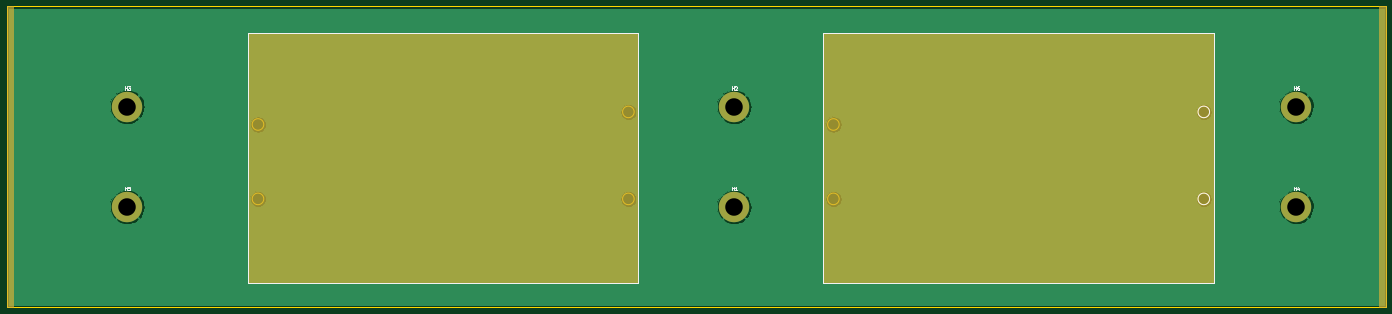
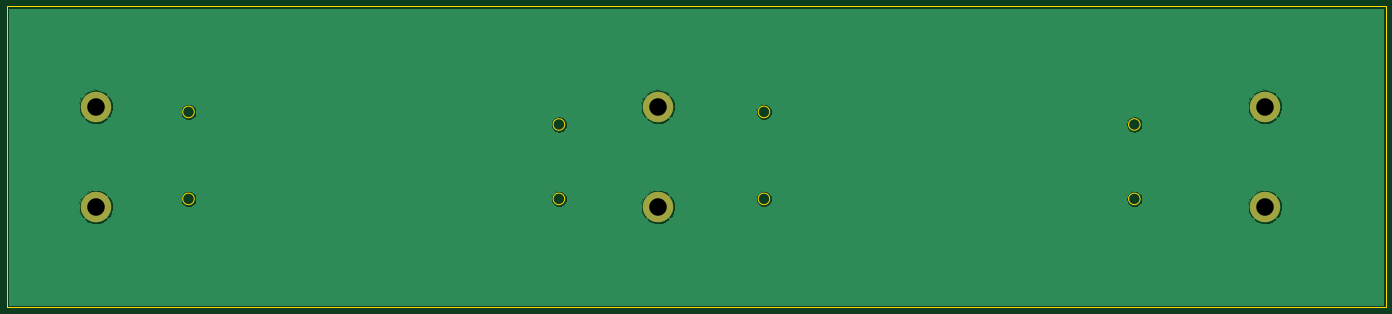
Circuit board: 11 layer files. Board 417.0 x 91.0 mm.
- bottom_copper: dm542t_mount-B_Cu.gbr (29896 bytes)
- bottom_mask: dm542t_mount-B_Mask.gbr (738 bytes)
- paste: dm542t_mount-B_Paste.gbr (465 bytes)
- bottom_silk: dm542t_mount-B_SilkS.gbr (466 bytes)
- outline: dm542t_mount-Edge_Cuts.gbr (1334 bytes)
- top_copper: dm542t_mount-F_Cu.gbr (29896 bytes)
- top_mask: dm542t_mount-F_Mask.gbr (1638 bytes)
- paste: dm542t_mount-F_Paste.gbr (465 bytes)
- top_silk: dm542t_mount-F_SilkS.gbr (3728 bytes)
- drill: dm542t_mount-NPTH.drl (271 bytes)
- drill: dm542t_mount-PTH.drl (370 bytes)

=== bottom_copper: dm542t_mount-B_Cu.gbr (29896 bytes, source omitted) ===
=== bottom_mask: dm542t_mount-B_Mask.gbr ===
%TF.GenerationSoftware,KiCad,Pcbnew,(5.1.10)-1*%
%TF.CreationDate,2022-11-15T16:39:47-07:00*%
%TF.ProjectId,dm542t_mount,646d3534-3274-45f6-9d6f-756e742e6b69,rev?*%
%TF.SameCoordinates,Original*%
%TF.FileFunction,Soldermask,Bot*%
%TF.FilePolarity,Negative*%
%FSLAX46Y46*%
G04 Gerber Fmt 4.6, Leading zero omitted, Abs format (unit mm)*
G04 Created by KiCad (PCBNEW (5.1.10)-1) date 2022-11-15 16:39:47*
%MOMM*%
%LPD*%
G01*
G04 APERTURE LIST*
%ADD10C,9.200000*%
G04 APERTURE END LIST*
D10*
%TO.C,H6*%
X390000000Y60660000D03*
%TD*%
%TO.C,H5*%
X36500000Y30330000D03*
%TD*%
%TO.C,H4*%
X390000000Y30330000D03*
%TD*%
%TO.C,H3*%
X36500000Y60660000D03*
%TD*%
%TO.C,H2*%
X220000000Y60660000D03*
%TD*%
%TO.C,H1*%
X220000000Y30330000D03*
%TD*%
M02*

=== paste: dm542t_mount-B_Paste.gbr ===
%TF.GenerationSoftware,KiCad,Pcbnew,(5.1.10)-1*%
%TF.CreationDate,2022-11-15T16:39:47-07:00*%
%TF.ProjectId,dm542t_mount,646d3534-3274-45f6-9d6f-756e742e6b69,rev?*%
%TF.SameCoordinates,Original*%
%TF.FileFunction,Paste,Bot*%
%TF.FilePolarity,Positive*%
%FSLAX46Y46*%
G04 Gerber Fmt 4.6, Leading zero omitted, Abs format (unit mm)*
G04 Created by KiCad (PCBNEW (5.1.10)-1) date 2022-11-15 16:39:47*
%MOMM*%
%LPD*%
G01*
G04 APERTURE LIST*
G04 APERTURE END LIST*
M02*

=== bottom_silk: dm542t_mount-B_SilkS.gbr ===
%TF.GenerationSoftware,KiCad,Pcbnew,(5.1.10)-1*%
%TF.CreationDate,2022-11-15T16:39:47-07:00*%
%TF.ProjectId,dm542t_mount,646d3534-3274-45f6-9d6f-756e742e6b69,rev?*%
%TF.SameCoordinates,Original*%
%TF.FileFunction,Legend,Bot*%
%TF.FilePolarity,Positive*%
%FSLAX46Y46*%
G04 Gerber Fmt 4.6, Leading zero omitted, Abs format (unit mm)*
G04 Created by KiCad (PCBNEW (5.1.10)-1) date 2022-11-15 16:39:47*
%MOMM*%
%LPD*%
G01*
G04 APERTURE LIST*
G04 APERTURE END LIST*
M02*

=== outline: dm542t_mount-Edge_Cuts.gbr ===
%TF.GenerationSoftware,KiCad,Pcbnew,(5.1.10)-1*%
%TF.CreationDate,2022-11-15T16:39:47-07:00*%
%TF.ProjectId,dm542t_mount,646d3534-3274-45f6-9d6f-756e742e6b69,rev?*%
%TF.SameCoordinates,Original*%
%TF.FileFunction,Profile,NP*%
%FSLAX46Y46*%
G04 Gerber Fmt 4.6, Leading zero omitted, Abs format (unit mm)*
G04 Created by KiCad (PCBNEW (5.1.10)-1) date 2022-11-15 16:39:47*
%MOMM*%
%LPD*%
G01*
G04 APERTURE LIST*
%TA.AperFunction,Profile*%
%ADD10C,0.050000*%
%TD*%
%TA.AperFunction,Profile*%
%ADD11C,0.120000*%
%TD*%
%TA.AperFunction,Profile*%
%ADD12C,0.100000*%
%TD*%
G04 APERTURE END LIST*
D10*
X363750000Y32800000D02*
G75*
G03*
X363750000Y32800000I-1750000J0D01*
G01*
X363750000Y59100000D02*
G75*
G03*
X363750000Y59100000I-1750000J0D01*
G01*
D11*
X77750000Y32800000D02*
G75*
G03*
X77750000Y32800000I-1750000J0D01*
G01*
X189750000Y59100000D02*
G75*
G03*
X189750000Y59100000I-1750000J0D01*
G01*
X189750000Y32800000D02*
G75*
G03*
X189750000Y32800000I-1750000J0D01*
G01*
X77750000Y55300000D02*
G75*
G03*
X77750000Y55300000I-1750000J0D01*
G01*
X251750000Y55300000D02*
G75*
G03*
X251750000Y55300000I-1750000J0D01*
G01*
X251750000Y32800000D02*
G75*
G03*
X251750000Y32800000I-1750000J0D01*
G01*
D10*
X0Y0D02*
X0Y91000000D01*
X0Y0D02*
X417000000Y0D01*
X417000000Y0D02*
X417000000Y91000000D01*
D12*
X0Y91000000D02*
X417000000Y91000000D01*
M02*

=== top_copper: dm542t_mount-F_Cu.gbr (29896 bytes, source omitted) ===
=== top_mask: dm542t_mount-F_Mask.gbr ===
%TF.GenerationSoftware,KiCad,Pcbnew,(5.1.10)-1*%
%TF.CreationDate,2022-11-15T16:39:47-07:00*%
%TF.ProjectId,dm542t_mount,646d3534-3274-45f6-9d6f-756e742e6b69,rev?*%
%TF.SameCoordinates,Original*%
%TF.FileFunction,Soldermask,Top*%
%TF.FilePolarity,Negative*%
%FSLAX46Y46*%
G04 Gerber Fmt 4.6, Leading zero omitted, Abs format (unit mm)*
G04 Created by KiCad (PCBNEW (5.1.10)-1) date 2022-11-15 16:39:47*
%MOMM*%
%LPD*%
G01*
G04 APERTURE LIST*
%ADD10C,0.100000*%
%ADD11C,9.200000*%
G04 APERTURE END LIST*
D10*
G36*
X2000000Y0D02*
G01*
X0Y0D01*
X0Y91000000D01*
X2000000Y91000000D01*
X2000000Y0D01*
G37*
X2000000Y0D02*
X0Y0D01*
X0Y91000000D01*
X2000000Y91000000D01*
X2000000Y0D01*
G36*
X417000000Y0D02*
G01*
X415000000Y0D01*
X415000000Y91000000D01*
X417000000Y91000000D01*
X417000000Y0D01*
G37*
X417000000Y0D02*
X415000000Y0D01*
X415000000Y91000000D01*
X417000000Y91000000D01*
X417000000Y0D01*
G36*
X365000000Y7500000D02*
G01*
X247000000Y7500000D01*
X247000000Y83000000D01*
X365000000Y83000000D01*
X365000000Y7500000D01*
G37*
X365000000Y7500000D02*
X247000000Y7500000D01*
X247000000Y83000000D01*
X365000000Y83000000D01*
X365000000Y7500000D01*
G36*
X191000000Y7500000D02*
G01*
X73000000Y7500000D01*
X73000000Y83000000D01*
X191000000Y83000000D01*
X191000000Y7500000D01*
G37*
X191000000Y7500000D02*
X73000000Y7500000D01*
X73000000Y83000000D01*
X191000000Y83000000D01*
X191000000Y7500000D01*
D11*
%TO.C,H6*%
X390000000Y60660000D03*
%TD*%
%TO.C,H5*%
X36500000Y30330000D03*
%TD*%
%TO.C,H4*%
X390000000Y30330000D03*
%TD*%
%TO.C,H3*%
X36500000Y60660000D03*
%TD*%
%TO.C,H2*%
X220000000Y60660000D03*
%TD*%
%TO.C,H1*%
X220000000Y30330000D03*
%TD*%
M02*

=== paste: dm542t_mount-F_Paste.gbr ===
%TF.GenerationSoftware,KiCad,Pcbnew,(5.1.10)-1*%
%TF.CreationDate,2022-11-15T16:39:47-07:00*%
%TF.ProjectId,dm542t_mount,646d3534-3274-45f6-9d6f-756e742e6b69,rev?*%
%TF.SameCoordinates,Original*%
%TF.FileFunction,Paste,Top*%
%TF.FilePolarity,Positive*%
%FSLAX46Y46*%
G04 Gerber Fmt 4.6, Leading zero omitted, Abs format (unit mm)*
G04 Created by KiCad (PCBNEW (5.1.10)-1) date 2022-11-15 16:39:47*
%MOMM*%
%LPD*%
G01*
G04 APERTURE LIST*
G04 APERTURE END LIST*
M02*

=== top_silk: dm542t_mount-F_SilkS.gbr ===
%TF.GenerationSoftware,KiCad,Pcbnew,(5.1.10)-1*%
%TF.CreationDate,2022-11-15T16:39:47-07:00*%
%TF.ProjectId,dm542t_mount,646d3534-3274-45f6-9d6f-756e742e6b69,rev?*%
%TF.SameCoordinates,Original*%
%TF.FileFunction,Legend,Top*%
%TF.FilePolarity,Positive*%
%FSLAX46Y46*%
G04 Gerber Fmt 4.6, Leading zero omitted, Abs format (unit mm)*
G04 Created by KiCad (PCBNEW (5.1.10)-1) date 2022-11-15 16:39:47*
%MOMM*%
%LPD*%
G01*
G04 APERTURE LIST*
%ADD10C,0.120000*%
%ADD11C,0.150000*%
G04 APERTURE END LIST*
D10*
X73000000Y7500000D02*
X191000000Y7500000D01*
X191000000Y83000000D02*
X191000000Y7500000D01*
X73000000Y83000000D02*
X73000000Y7500000D01*
X73000000Y83000000D02*
X191000000Y83000000D01*
X363750000Y59100000D02*
G75*
G03*
X363750000Y59100000I-1750000J0D01*
G01*
X363750000Y32800000D02*
G75*
G03*
X363750000Y32800000I-1750000J0D01*
G01*
X247000000Y7500000D02*
X365000000Y7500000D01*
X247000000Y83000000D02*
X247000000Y7500000D01*
X365000000Y83000000D02*
X365000000Y7500000D01*
X247000000Y83000000D02*
X365000000Y83000000D01*
%TO.C,H6*%
D11*
X389238095Y65807619D02*
X389238095Y66807619D01*
X389238095Y66331428D02*
X389809523Y66331428D01*
X389809523Y65807619D02*
X389809523Y66807619D01*
X390714285Y66807619D02*
X390523809Y66807619D01*
X390428571Y66760000D01*
X390380952Y66712380D01*
X390285714Y66569523D01*
X390238095Y66379047D01*
X390238095Y65998095D01*
X390285714Y65902857D01*
X390333333Y65855238D01*
X390428571Y65807619D01*
X390619047Y65807619D01*
X390714285Y65855238D01*
X390761904Y65902857D01*
X390809523Y65998095D01*
X390809523Y66236190D01*
X390761904Y66331428D01*
X390714285Y66379047D01*
X390619047Y66426666D01*
X390428571Y66426666D01*
X390333333Y66379047D01*
X390285714Y66331428D01*
X390238095Y66236190D01*
%TO.C,H5*%
X35738095Y35477619D02*
X35738095Y36477619D01*
X35738095Y36001428D02*
X36309523Y36001428D01*
X36309523Y35477619D02*
X36309523Y36477619D01*
X37261904Y36477619D02*
X36785714Y36477619D01*
X36738095Y36001428D01*
X36785714Y36049047D01*
X36880952Y36096666D01*
X37119047Y36096666D01*
X37214285Y36049047D01*
X37261904Y36001428D01*
X37309523Y35906190D01*
X37309523Y35668095D01*
X37261904Y35572857D01*
X37214285Y35525238D01*
X37119047Y35477619D01*
X36880952Y35477619D01*
X36785714Y35525238D01*
X36738095Y35572857D01*
%TO.C,H4*%
X389238095Y35477619D02*
X389238095Y36477619D01*
X389238095Y36001428D02*
X389809523Y36001428D01*
X389809523Y35477619D02*
X389809523Y36477619D01*
X390714285Y36144285D02*
X390714285Y35477619D01*
X390476190Y36525238D02*
X390238095Y35810952D01*
X390857142Y35810952D01*
%TO.C,H3*%
X35738095Y65807619D02*
X35738095Y66807619D01*
X35738095Y66331428D02*
X36309523Y66331428D01*
X36309523Y65807619D02*
X36309523Y66807619D01*
X36690476Y66807619D02*
X37309523Y66807619D01*
X36976190Y66426666D01*
X37119047Y66426666D01*
X37214285Y66379047D01*
X37261904Y66331428D01*
X37309523Y66236190D01*
X37309523Y65998095D01*
X37261904Y65902857D01*
X37214285Y65855238D01*
X37119047Y65807619D01*
X36833333Y65807619D01*
X36738095Y65855238D01*
X36690476Y65902857D01*
%TO.C,H2*%
X219238095Y65807619D02*
X219238095Y66807619D01*
X219238095Y66331428D02*
X219809523Y66331428D01*
X219809523Y65807619D02*
X219809523Y66807619D01*
X220238095Y66712380D02*
X220285714Y66760000D01*
X220380952Y66807619D01*
X220619047Y66807619D01*
X220714285Y66760000D01*
X220761904Y66712380D01*
X220809523Y66617142D01*
X220809523Y66521904D01*
X220761904Y66379047D01*
X220190476Y65807619D01*
X220809523Y65807619D01*
%TO.C,H1*%
X219238095Y35477619D02*
X219238095Y36477619D01*
X219238095Y36001428D02*
X219809523Y36001428D01*
X219809523Y35477619D02*
X219809523Y36477619D01*
X220809523Y35477619D02*
X220238095Y35477619D01*
X220523809Y35477619D02*
X220523809Y36477619D01*
X220428571Y36334761D01*
X220333333Y36239523D01*
X220238095Y36191904D01*
%TD*%
M02*

=== drill: dm542t_mount-NPTH.drl ===
M48
; DRILL file {KiCad (5.1.10)-1} date 11/15/22 16:39:48
; FORMAT={-:-/ absolute / inch / decimal}
; #@! TF.CreationDate,2022-11-15T16:39:48-07:00
; #@! TF.GenerationSoftware,Kicad,Pcbnew,(5.1.10)-1
; #@! TF.FileFunction,NonPlated,1,2,NPTH
FMAT,2
INCH
%
G90
G05
T0
M30

=== drill: dm542t_mount-PTH.drl ===
M48
; DRILL file {KiCad (5.1.10)-1} date 11/15/22 16:39:48
; FORMAT={-:-/ absolute / inch / decimal}
; #@! TF.CreationDate,2022-11-15T16:39:48-07:00
; #@! TF.GenerationSoftware,Kicad,Pcbnew,(5.1.10)-1
; #@! TF.FileFunction,Plated,1,2,PTH
FMAT,2
INCH
T1C0.2087
%
G90
G05
T1
X1.437Y2.3882
X1.437Y1.1941
X8.6614Y2.3882
X8.6614Y1.1941
X15.3543Y2.3882
X15.3543Y1.1941
T0
M30

